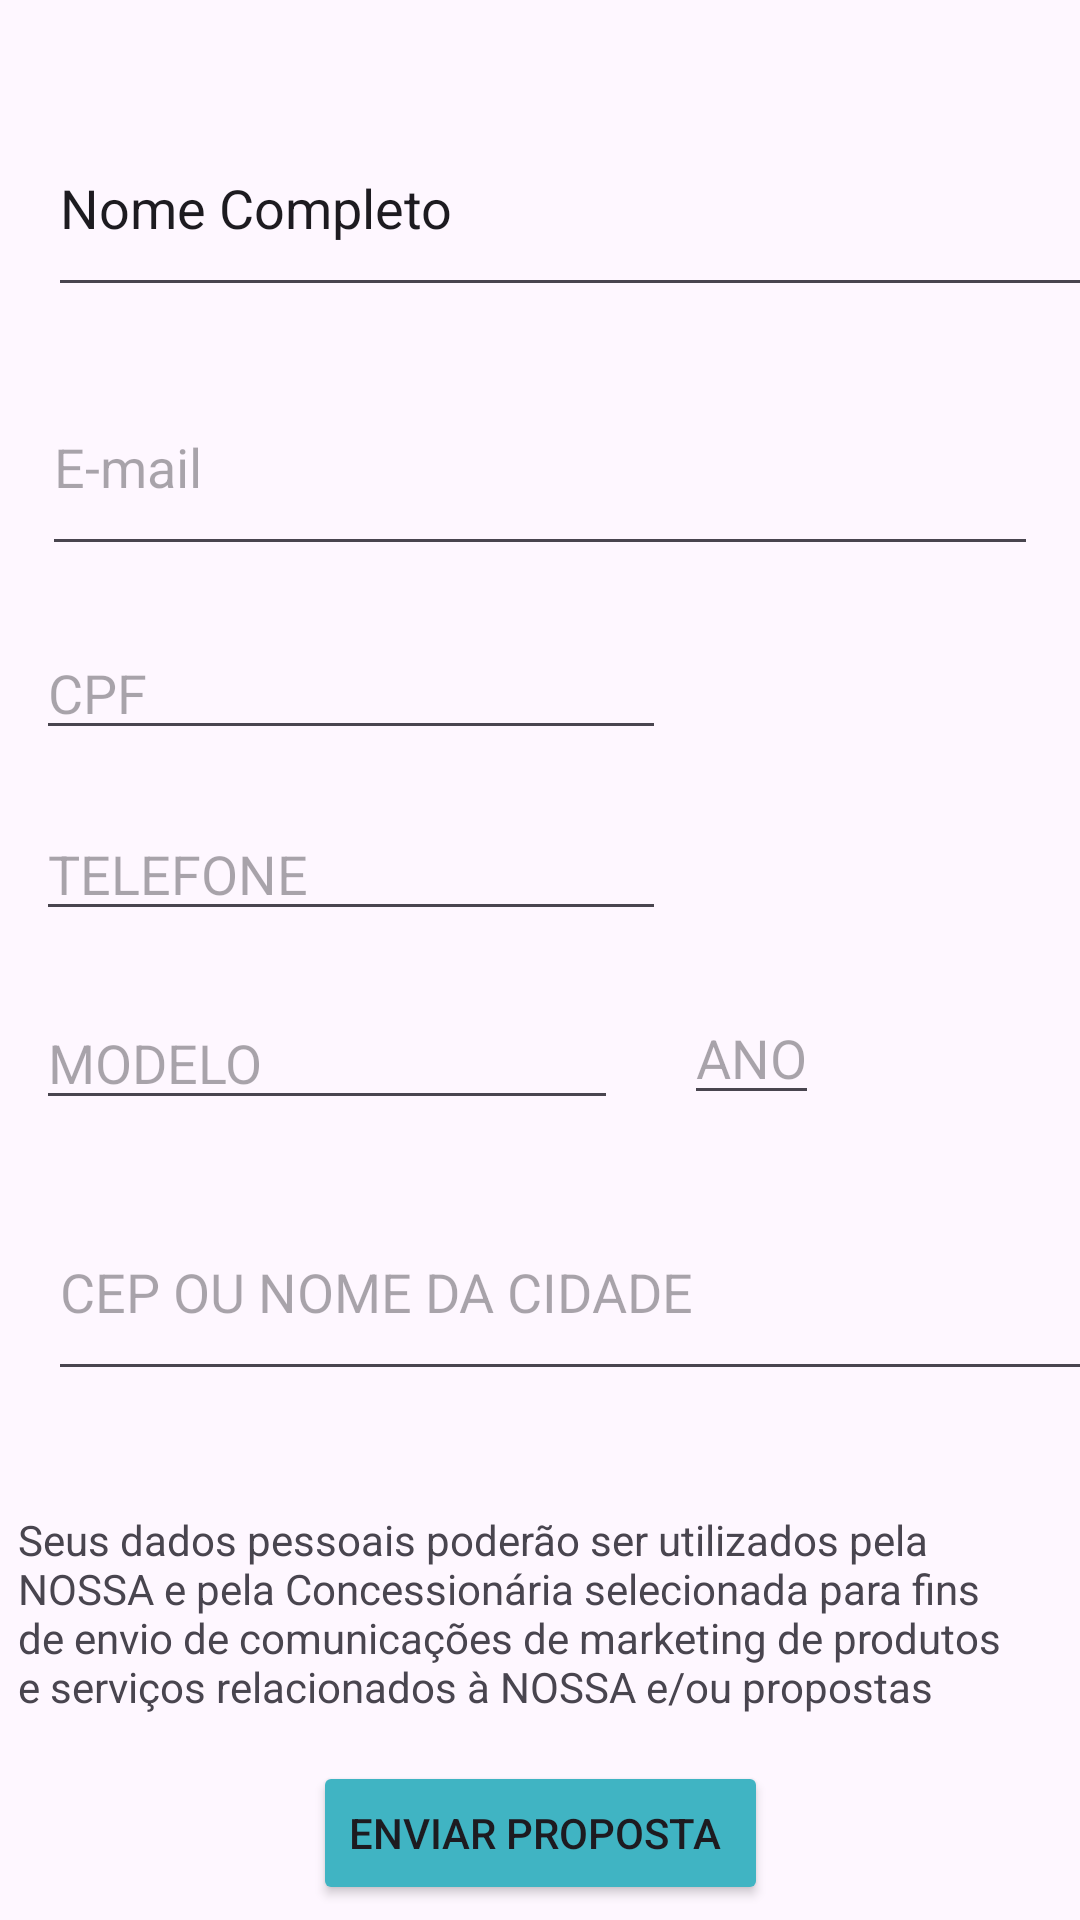

Android layout source for this screen:
<!-- AndroidManifest.xml: application theme Theme.ConcessionáriaAPP -->
<!-- res/layout/activity_contato_car.xml -->
<?xml version="1.0" encoding="utf-8"?>
<androidx.constraintlayout.widget.ConstraintLayout xmlns:android="http://schemas.android.com/apk/res/android"
    xmlns:app="http://schemas.android.com/apk/res-auto"
    xmlns:tools="http://schemas.android.com/tools"
    android:layout_width="match_parent"
    android:layout_height="match_parent"
    tools:context=".ContatoCar">

    <EditText
        android:id="@+id/nomeCadastro"
        android:layout_width="376dp"
        android:layout_height="0dp"
        android:layout_marginStart="16dp"
        android:layout_marginTop="33dp"
        android:layout_marginBottom="17dp"
        android:ems="10"
        android:inputType="text"
        android:text="Nome Completo"
        app:layout_constraintBottom_toTopOf="@+id/emailCadastro"
        app:layout_constraintStart_toStartOf="parent"
        app:layout_constraintTop_toTopOf="parent" />

    <EditText
        android:id="@+id/emailCadastro"
        android:layout_width="0dp"
        android:layout_height="0dp"
        android:layout_marginStart="14dp"
        android:layout_marginEnd="14dp"
        android:layout_marginBottom="20dp"
        android:ems="10"
        android:hint="E-mail"
        android:inputType="textEmailAddress"
        app:layout_constraintBottom_toTopOf="@+id/cpfCadastro"
        app:layout_constraintEnd_toEndOf="parent"
        app:layout_constraintStart_toStartOf="parent"
        app:layout_constraintTop_toBottomOf="@+id/nomeCadastro"
        tools:ignore="TouchTargetSizeCheck" />

    <EditText
        android:id="@+id/cpfCadastro"
        android:layout_width="wrap_content"
        android:layout_height="wrap_content"
        android:layout_marginStart="12dp"
        android:layout_marginBottom="19dp"
        android:ems="10"
        android:hint="CPF"
        android:inputType="number"
        app:layout_constraintBottom_toTopOf="@+id/telefoneCadastro"
        app:layout_constraintStart_toStartOf="parent"
        app:layout_constraintTop_toBottomOf="@+id/emailCadastro"
        tools:ignore="TouchTargetSizeCheck" />

    <EditText
        android:id="@+id/telefoneCadastro"
        android:layout_width="wrap_content"
        android:layout_height="wrap_content"
        android:layout_marginStart="12dp"
        android:layout_marginBottom="20dp"
        android:ems="10"
        android:hint="TELEFONE"
        android:inputType="number"
        app:layout_constraintBottom_toTopOf="@+id/anoCadastro"
        app:layout_constraintStart_toStartOf="parent"
        app:layout_constraintTop_toBottomOf="@+id/cpfCadastro"
        tools:ignore="TouchTargetSizeCheck" />

    <MultiAutoCompleteTextView
        android:id="@+id/modeloCadastro"
        android:layout_width="0dp"
        android:layout_height="40dp"
        android:layout_marginStart="12dp"
        android:layout_marginTop="25dp"
        android:layout_marginEnd="22dp"
        android:layout_marginBottom="23dp"
        android:hint="MODELO"
        app:layout_constraintBottom_toTopOf="@+id/cidadeCadastro"
        app:layout_constraintEnd_toStartOf="@+id/anoCadastro"
        app:layout_constraintStart_toStartOf="parent"
        app:layout_constraintTop_toBottomOf="@+id/telefoneCadastro"
        tools:ignore="TouchTargetSizeCheck" />

    <MultiAutoCompleteTextView
        android:id="@+id/anoCadastro"
        android:layout_width="wrap_content"
        android:layout_height="wrap_content"
        android:layout_marginEnd="87dp"
        android:layout_marginBottom="23dp"
        android:hint="ANO"
        app:layout_constraintBottom_toTopOf="@+id/cidadeCadastro"
        app:layout_constraintEnd_toEndOf="parent"
        app:layout_constraintStart_toEndOf="@+id/modeloCadastro"
        app:layout_constraintTop_toBottomOf="@+id/telefoneCadastro"
        tools:ignore="TouchTargetSizeCheck" />

    <EditText
        android:id="@+id/cidadeCadastro"
        android:layout_width="380dp"
        android:layout_height="0dp"
        android:layout_marginStart="16dp"
        android:layout_marginBottom="40dp"
        android:ems="10"
        android:hint="CEP OU NOME DA CIDADE"
        android:inputType="text"
        app:layout_constraintBottom_toTopOf="@+id/textView2"
        app:layout_constraintStart_toStartOf="parent"
        app:layout_constraintTop_toBottomOf="@+id/anoCadastro"
        tools:ignore="TouchTargetSizeCheck" />

    <Button
        android:id="@+id/btnCadastro"
        android:layout_width="wrap_content"
        android:layout_height="wrap_content"
        android:layout_marginBottom="5dp"
        android:onClick="onSubmitButtonClicked"
        android:text="ENVIAR PROPOSTA "
        android:backgroundTint="@color/azulfraco"
        app:layout_constraintBottom_toBottomOf="parent"
        app:layout_constraintEnd_toEndOf="parent"
        app:layout_constraintStart_toStartOf="parent"
        app:layout_constraintTop_toBottomOf="@+id/textView2" />

    <TextView
        android:id="@+id/textView2"
        android:layout_width="0dp"
        android:layout_height="0dp"
        android:layout_marginStart="6dp"
        android:layout_marginEnd="6dp"
        android:layout_marginBottom="14dp"
        android:text="Seus dados pessoais poderão ser utilizados pela NOSSA e pela Concessionária selecionada para fins de envio de comunicações de marketing de produtos e serviços relacionados à NOSSA e/ou propostas comerciais. Para mais detalhes sobre como desativar o recebimento de comunicações de marketing e outras informações sobre como a NOSSA trata seus dados pessoais, acesse a Política de Privacidade"
        app:layout_constraintBottom_toTopOf="@+id/btnCadastro"
        app:layout_constraintEnd_toEndOf="parent"
        app:layout_constraintStart_toStartOf="parent"
        app:layout_constraintTop_toBottomOf="@+id/cidadeCadastro" />
</androidx.constraintlayout.widget.ConstraintLayout>
<!-- resources referenced by this layout -->
<resources>
  <color name="azulfraco">#40B4C3</color>
  <style name="Theme.ConcessionáriaAPP" parent="Base.Theme.ConcessionáriaAPP" />
  <style name="Base.Theme.ConcessionáriaAPP" parent="Theme.Material3.DayNight.NoActionBar">
          
          
      </style>
</resources>
